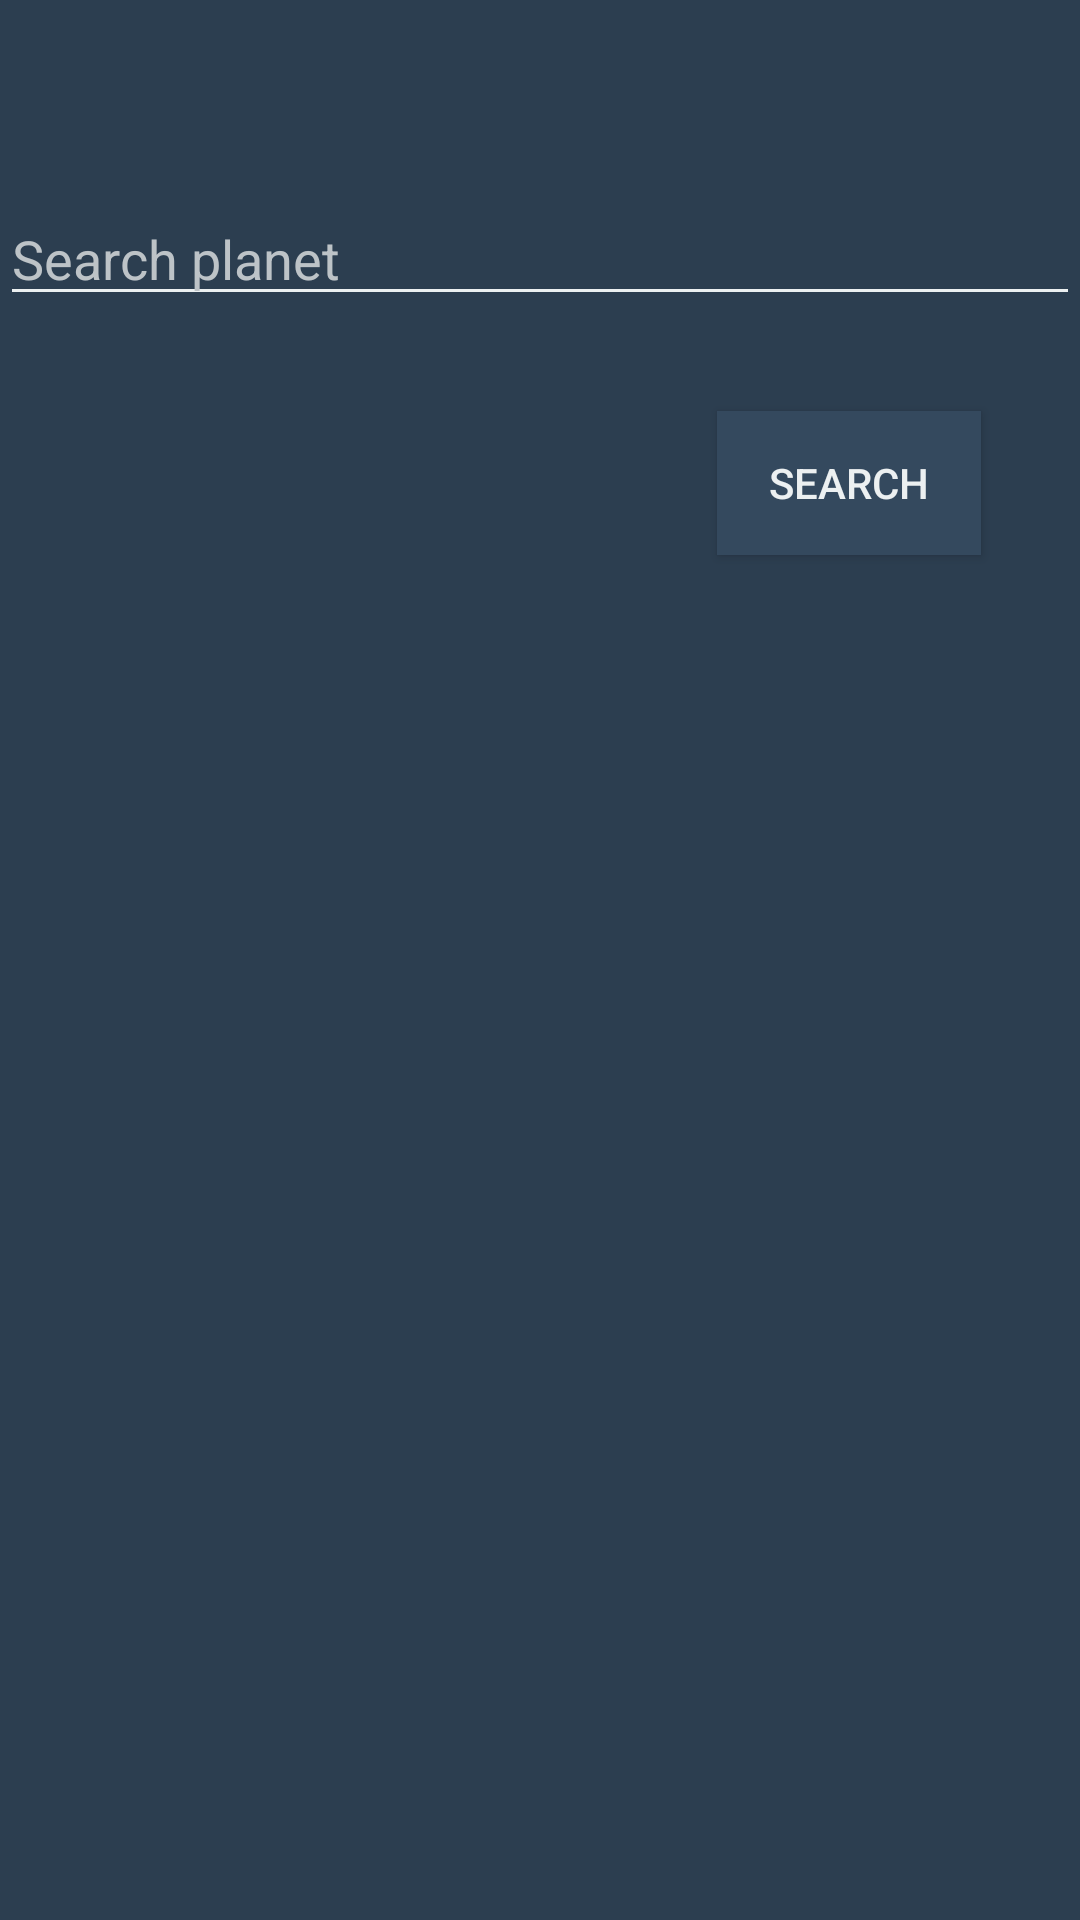

Produce the Android XML layout that renders to this screen, including the resource entries it uses.
<!-- AndroidManifest.xml: application theme AppTheme -->
<!-- res/layout/activity_planets.xml -->
<?xml version="1.0" encoding="utf-8"?>
<androidx.constraintlayout.widget.ConstraintLayout xmlns:android="http://schemas.android.com/apk/res/android"
    xmlns:app="http://schemas.android.com/apk/res-auto"
    xmlns:tools="http://schemas.android.com/tools"
    android:layout_width="match_parent"
    android:layout_height="match_parent"
    tools:context=".PlanetsActivity">

    <com.google.android.material.textfield.TextInputLayout
        android:id="@+id/textInputLayout"
        android:layout_width="0dp"
        android:layout_height="wrap_content"
        android:layout_marginStart="1dp"
        android:layout_marginTop="202dp"
        android:layout_marginEnd="1dp"
        app:layout_constraintEnd_toEndOf="parent"
        app:layout_constraintStart_toStartOf="parent"
        app:layout_constraintTop_toTopOf="parent">

    </com.google.android.material.textfield.TextInputLayout>

    <com.google.android.material.textfield.TextInputEditText
        android:id="@+id/searchPlanetInput"
        android:layout_width="0dp"
        android:layout_height="wrap_content"
        android:layout_marginTop="64dp"
        android:layout_marginBottom="93dp"
        android:backgroundTint="#ecf0f1"
        android:cursorVisible="true"
        android:hint="@string/searchPlanets"
        android:textColor="#bdc3c7"
        android:textColorHighlight="#bdc3c7"
        android:textColorHint="#bdc3c7"
        android:textColorLink="#bdc3c7"
        app:layout_constraintBottom_toTopOf="@+id/errorView"
        app:layout_constraintEnd_toEndOf="parent"
        app:layout_constraintStart_toStartOf="parent"
        app:layout_constraintTop_toTopOf="parent" />

    <Button
        android:id="@+id/searchPlanetBtn"
        android:layout_width="wrap_content"
        android:layout_height="wrap_content"
        android:layout_marginEnd="33dp"
        android:layout_marginBottom="17dp"
        android:background="@color/colorBtn"
        android:onClick="btnPlanetsSearch_onClick"
        android:text="@string/search"
        app:layout_constraintBottom_toBottomOf="@+id/textInputLayout"
        app:layout_constraintEnd_toEndOf="parent" />

    <ScrollView
        android:id="@+id/errorView"
        android:layout_width="386dp"
        android:layout_height="0dp"
        android:layout_marginBottom="12dp"
        android:fillViewport="true"
        app:layout_constraintBottom_toBottomOf="parent"
        app:layout_constraintEnd_toEndOf="parent"
        app:layout_constraintHorizontal_bias="0.457"
        app:layout_constraintStart_toStartOf="parent"
        app:layout_constraintTop_toBottomOf="@+id/searchPlanetInput">

        <HorizontalScrollView
            android:layout_width="match_parent"
            android:layout_height="wrap_content"
            android:fillViewport="true">

            <TextView
                android:id="@+id/searchPlanetTextView"
                android:layout_width="410dp"
                android:layout_height="wrap_content"
                app:layout_constraintStart_toStartOf="parent"
                app:layout_constraintTop_toTopOf="@+id/textInputLayout" />
        </HorizontalScrollView>
    </ScrollView>
</androidx.constraintlayout.widget.ConstraintLayout>
<!-- resources referenced by this layout -->
<resources>
  <color name="colorBtn">#34495e</color>
  <string name="search">Search</string>
  <string name="searchPlanets">Search planet</string>
  <style name="AppTheme" parent="Theme.AppCompat.Light.DarkActionBar">
          
          <item name="colorPrimary">@color/colorPrimary</item>
          <item name="colorAccent">@color/colorAccent</item>
          <item name="android:textColor">@color/colorText</item>/&gt;
          <item name="android:background">@color/colorAccent</item>
      </style>
  <color name="colorPrimary">#34495e</color>
  <color name="colorAccent">#2c3e50</color>
  <color name="colorText">#ecf0f1</color>
</resources>
